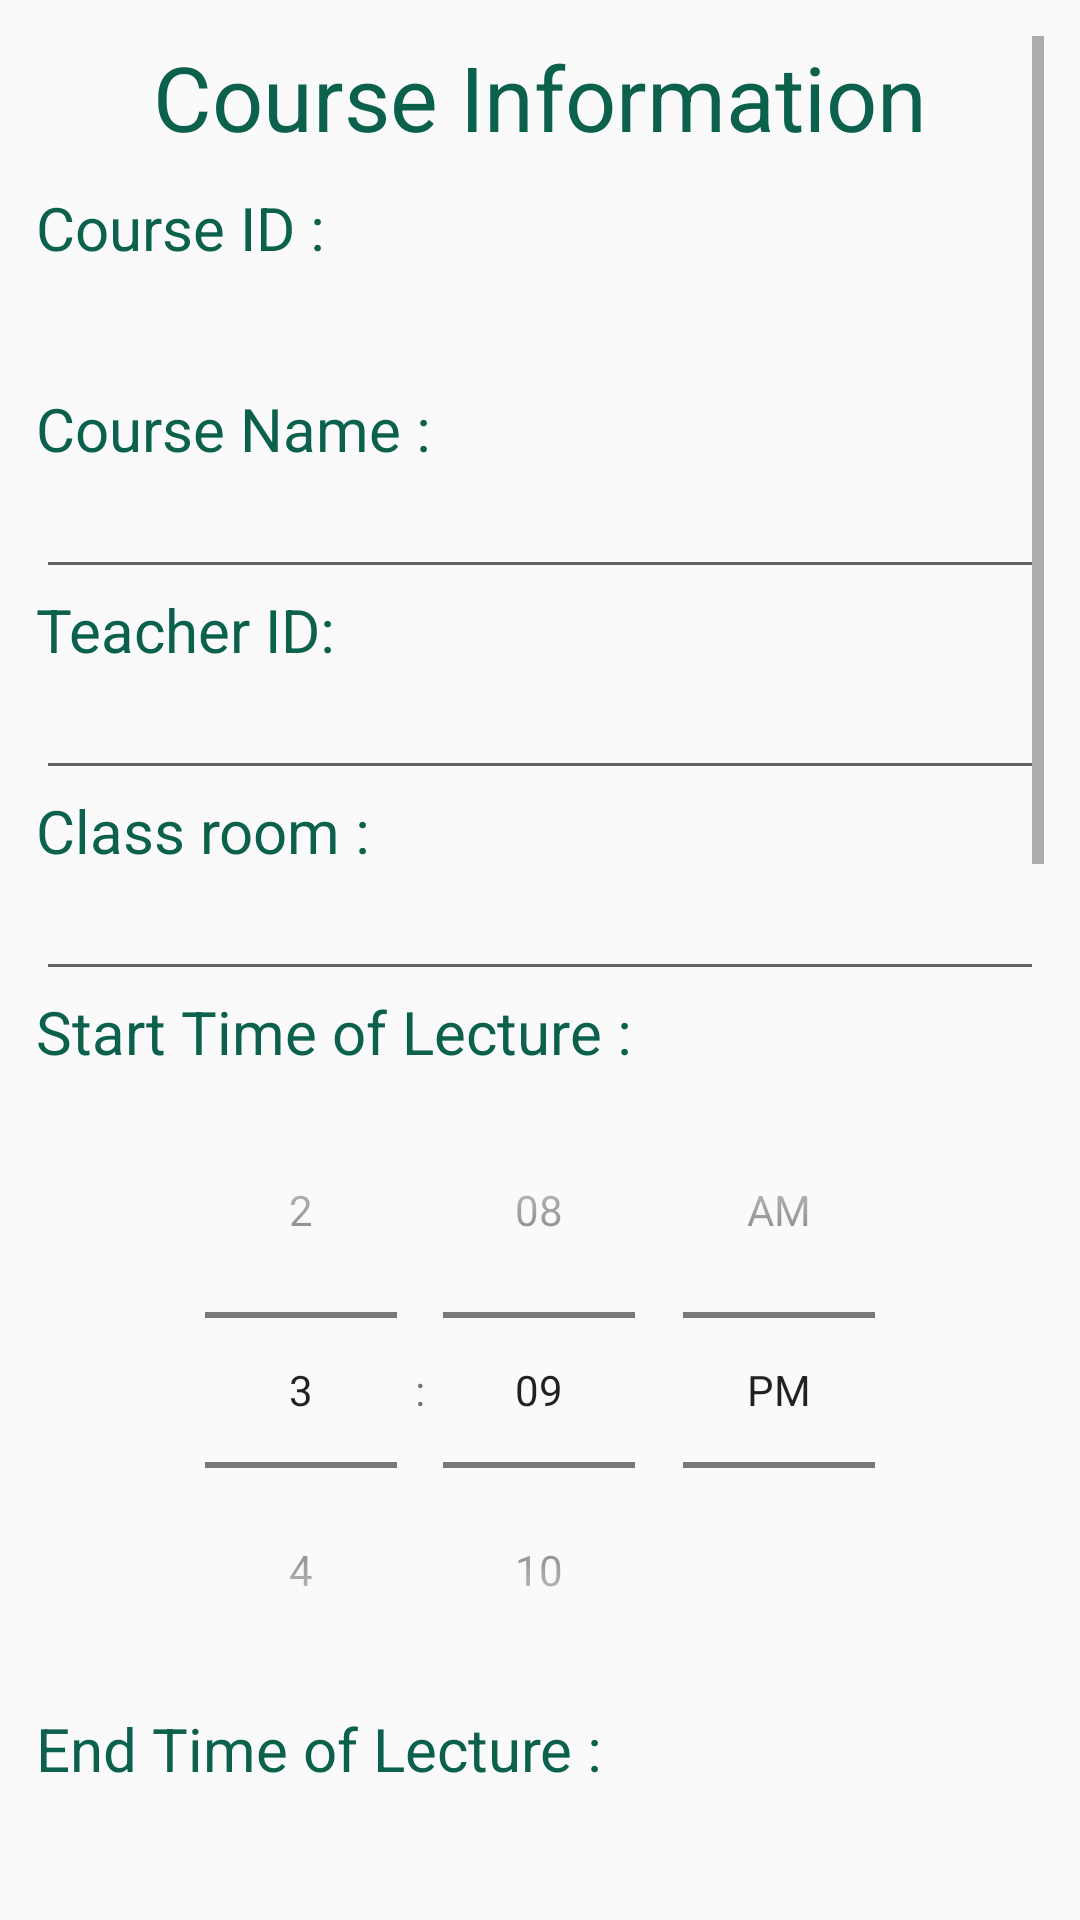

Here is an Android app screen rendered from its layout file. Give the layout XML and the strings, colors and styles it references.
<!-- AndroidManifest.xml: application theme AppTheme -->
<!-- res/layout/activity_manage__course.xml -->
<?xml version="1.0" encoding="utf-8"?>
<android.support.constraint.ConstraintLayout xmlns:android="http://schemas.android.com/apk/res/android"
    xmlns:app="http://schemas.android.com/apk/res-auto"
    xmlns:tools="http://schemas.android.com/tools"
    android:layout_width="match_parent"
    android:layout_height="match_parent"
    android:padding="7dp"
    tools:context="com.example.mm_kau.smartattendance.Manage_Course">


    <ScrollView
        android:id="@+id/scrollView2"
        android:layout_width="0dp"
        android:layout_height="0dp"
        android:layout_margin="5dp"
        android:layout_marginBottom="5dp"
        android:layout_marginEnd="5dp"
        android:layout_marginStart="5dp"
        android:layout_marginTop="5dp"
        app:layout_constraintBottom_toBottomOf="parent"
        app:layout_constraintEnd_toEndOf="parent"
        app:layout_constraintHorizontal_bias="0.0"
        app:layout_constraintStart_toStartOf="parent"
        app:layout_constraintTop_toTopOf="parent"
        app:layout_constraintVertical_bias="1.0">

        <LinearLayout
            android:layout_width="match_parent"
            android:layout_height="wrap_content"
            android:orientation="vertical"
            >

            <TextView
                android:id="@+id/textView0110"
                android:layout_width="match_parent"
                android:layout_height="wrap_content"
                android:text="Course Information"
                android:gravity="center"
                android:textColor="#0B614B"
                android:layout_marginBottom="10dp"
                android:textSize="30dp" />

            <TextView
                android:id="@+id/textView"
                android:layout_width="match_parent"
                android:layout_height="wrap_content"
                android:text="Course ID :"
                android:textColor="#0B614B"
                android:textSize="20sp"

                />

            <TextView
                android:id="@+id/editTextForViewCourseID"
                android:layout_width="match_parent"
                android:layout_height="40dp"
                android:textColor="#0B614B"
                android:maxLength="10"
                android:textSize="20dp" />


            <TextView
                android:id="@+id/textView1"
                android:layout_width="match_parent"
                android:layout_height="wrap_content"
                android:text="Course Name :"
                android:textColor="#0B614B"
                android:textSize="20dp" />

            <EditText
                android:id="@+id/editTextForViewCourseName"
                android:layout_width="match_parent"
                android:layout_height="40dp"
                android:ems="10"
                android:maxLength="20"
                android:inputType="textPersonName" />

            <TextView
                android:id="@+id/textView4"
                android:layout_width="match_parent"
                android:layout_height="wrap_content"
                android:text="Teacher ID:"
                android:textColor="#0B614B"
                android:textSize="20dp" />

            <EditText
                android:id="@+id/editTextForTeacherIdOfCourse_mng"
                android:layout_width="match_parent"
                android:layout_height="40dp"
                android:ems="10"
                android:inputType="number" />


            <TextView
                android:id="@+id/textView6"
                android:layout_width="match_parent"
                android:layout_height="wrap_content"
                android:text="Class room :"
                android:textColor="#0B614B"
                android:textSize="20dp" />

            <EditText
                android:id="@+id/editTextForCLassRoomOfCourse_mng"
                android:layout_width="match_parent"
                android:layout_height="40dp"
                android:ems="10"
                android:maxLength="20"
                android:inputType="number" />


            <TextView
                android:id="@+id/textViewForSTLofCourse"
                android:layout_width="match_parent"
                android:layout_height="wrap_content"
                android:text="Start Time of Lecture :"
                android:textColor="#0B614B"
                android:textSize="20dp"

                />

            <TimePicker
                android:id="@+id/TimePicker_STL"
                android:layout_width="match_parent"
                android:layout_height="wrap_content"
                android:timePickerMode="spinner" />



            <TextView
                android:id="@+id/textView55"
                android:layout_width="match_parent"
                android:layout_height="wrap_content"
                android:text="End Time of Lecture :"
                android:textColor="#0B614B"
                android:textSize="20dp" />

            <TimePicker
                android:id="@+id/TimePicker_ETL"
                android:layout_width="match_parent"
                android:layout_height="wrap_content"
                android:timePickerMode="spinner" />

            <TextView
                android:id="@+id/textView3"
                android:layout_width="match_parent"
                android:layout_height="wrap_content"
                android:text="Start Time Of Attendace :"
                android:textColor="#0B614B"
                android:textSize="20dp" />

            <TimePicker
                android:id="@+id/TimePicker_STA"
                android:layout_width="match_parent"
                android:layout_height="wrap_content"
                android:timePickerMode="spinner" />

            <TextView
                android:id="@+id/textView89"
                android:layout_width="match_parent"
                android:layout_height="wrap_content"
                android:text="End Time Of Attendance :"
                android:textColor="#0B614B"
                android:textSize="20dp" />


            <TimePicker
                android:id="@+id/TimePicker_ETA"
                android:layout_width="match_parent"
                android:layout_height="wrap_content"
                android:timePickerMode="spinner" />


            <Button
                android:id="@+id/UpdateCourseBTN"
                android:layout_width="match_parent"
                android:layout_height="wrap_content"
                android:background="@drawable/my_button"
                android:textColor="@android:color/white"
                android:text="Update" />

            <Button
                android:id="@+id/DeleteCourseBTN"
                android:layout_width="match_parent"
                android:layout_height="wrap_content"
                android:layout_marginTop="5dp"
                android:background="@drawable/my_button"
                android:textColor="@android:color/white"
                android:text="Delete" />

        </LinearLayout>
    </ScrollView>



</android.support.constraint.ConstraintLayout>
<!-- resources referenced by this layout -->
<resources>
  <!-- drawable my_button (drawable) -->
  <?xml version="1.0" encoding="utf-8"?>
  <selector xmlns:android="http://schemas.android.com/apk/res/android" >
      <item android:state_pressed="true" >
          <shape android:shape="rectangle"  >
              <corners android:radius="3dip" />
              <stroke android:width="1dip" android:color="#0B614B" />
              <gradient android:angle="-90" android:startColor="#0B614B" android:endColor="#0B614B"  />
          </shape>
      </item>
      <item android:state_focused="true">
          <shape android:shape="rectangle"  >
              <corners android:radius="3dip" />
              <stroke android:width="1dip" android:color="#0B614B" />
              <solid android:color="#0B614B"/>
          </shape>
      </item>
      <item >
          <shape android:shape="rectangle"  >
              <corners android:radius="3dip" />
              <stroke android:width="1dip" android:color="#0B614B" />
              <gradient android:angle="-90" android:startColor="#0B614B" android:endColor="#0B614c" />
          </shape>
      </item>
  </selector>
  <style name="AppTheme" parent="Theme.AppCompat.Light.DarkActionBar">
          
          <item name="colorPrimary">#0B614B</item>
          <item name="colorPrimaryDark">@android:color/black</item>
          <item name="colorAccent">#0B614B</item>
      </style>
</resources>
